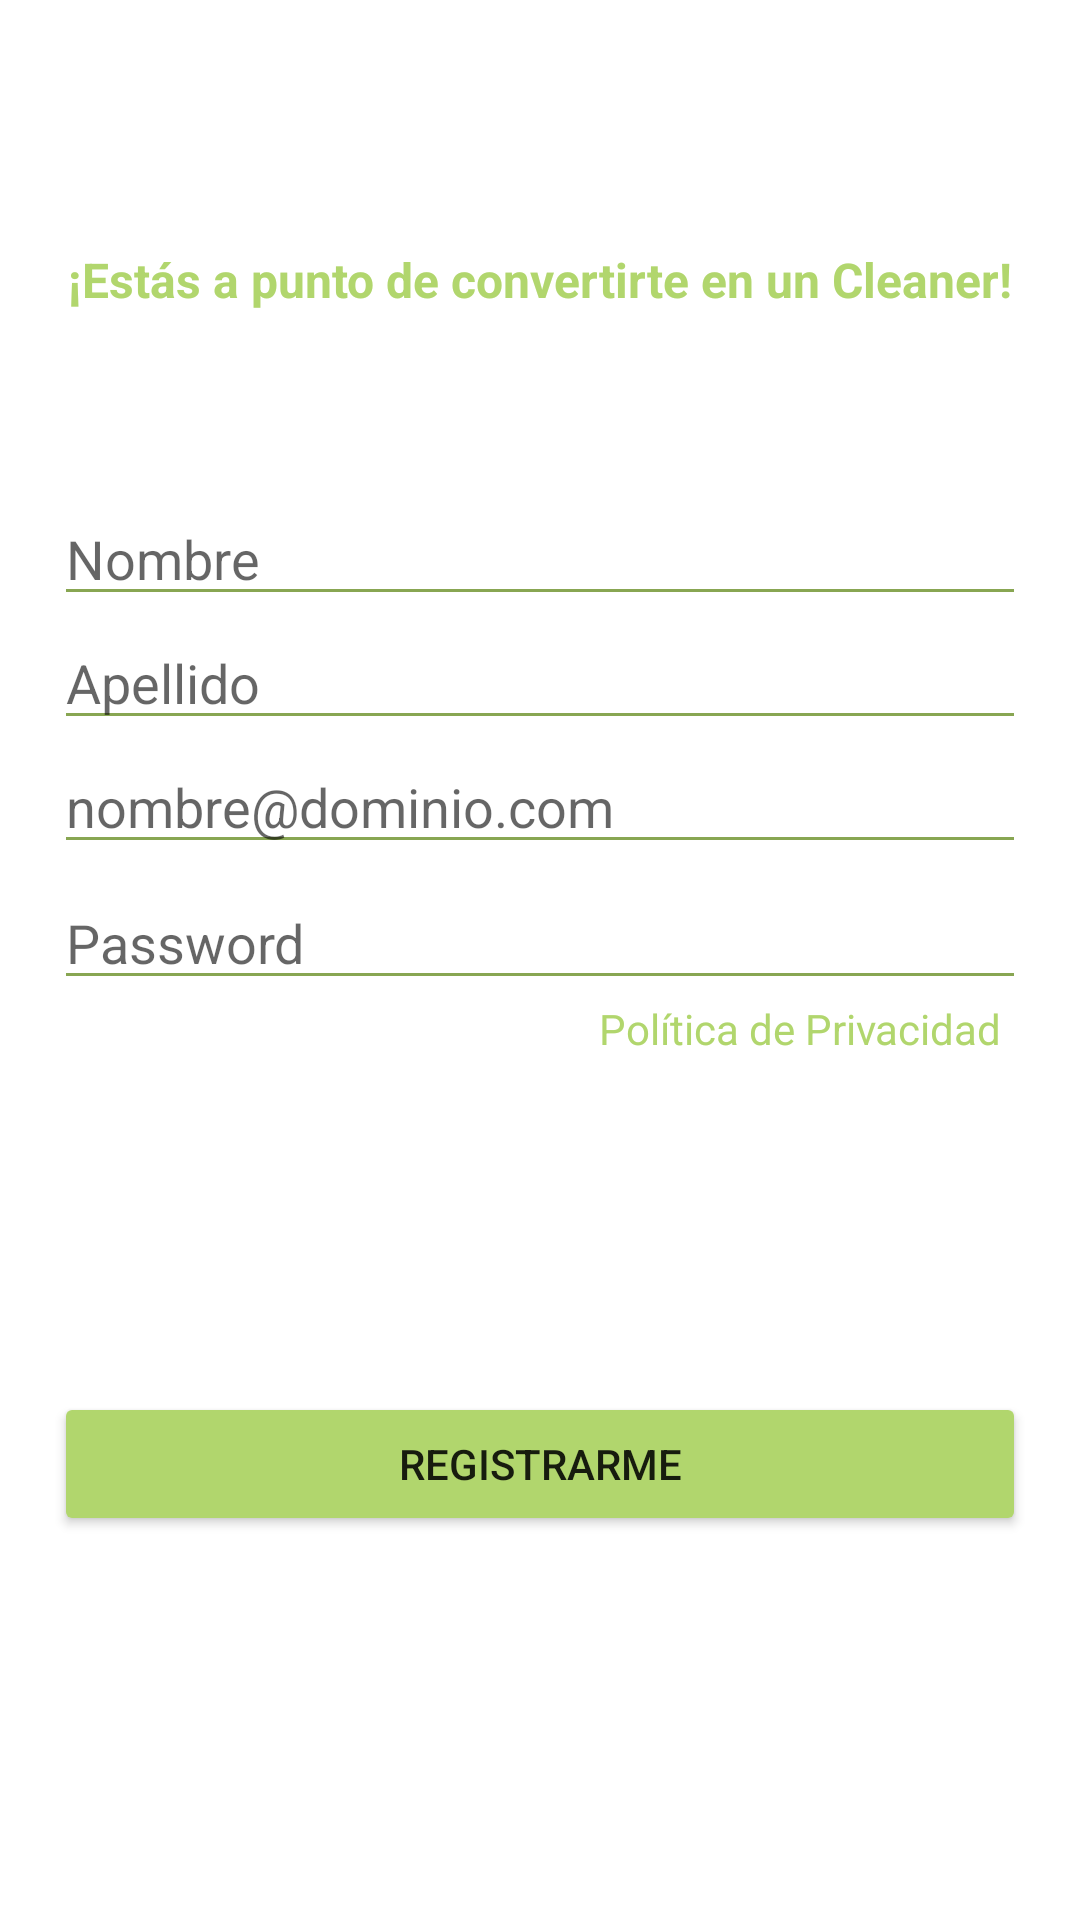

Here is an Android app screen rendered from its layout file. Give the layout XML and the strings, colors and styles it references.
<!-- AndroidManifest.xml: application theme Theme.CleanEvents -->
<!-- res/layout/activity_registro.xml -->
<?xml version="1.0" encoding="utf-8"?>
<androidx.constraintlayout.widget.ConstraintLayout xmlns:android="http://schemas.android.com/apk/res/android"
    xmlns:app="http://schemas.android.com/apk/res-auto"
    xmlns:tools="http://schemas.android.com/tools"
    android:layout_width="match_parent"
    android:layout_height="match_parent"
    tools:context=".RegistroActivity">

    <androidx.constraintlayout.widget.Guideline
        android:id="@+id/guideline4"
        android:layout_width="wrap_content"
        android:layout_height="wrap_content"
        android:orientation="vertical"
        app:layout_constraintGuide_percent="0.05" />

    <androidx.constraintlayout.widget.Guideline
        android:id="@+id/guideline5"
        android:layout_width="wrap_content"
        android:layout_height="wrap_content"
        android:orientation="vertical"
        app:layout_constraintGuide_percent="0.95" />

    <androidx.constraintlayout.widget.Guideline
        android:id="@+id/guideline6"
        android:layout_width="wrap_content"
        android:layout_height="wrap_content"
        android:orientation="horizontal"
        app:layout_constraintGuide_percent="0.8" />

    <Button
        android:id="@+id/btn_acceso"
        android:layout_width="0dp"
        android:layout_height="wrap_content"
        android:backgroundTint="@color/color_corporativo"
        android:text="@string/txt_boton_registro"
        app:cornerRadius="30dp"
        app:layout_constraintBottom_toTopOf="@+id/guideline6"
        app:layout_constraintEnd_toStartOf="@+id/guideline5"
        app:layout_constraintStart_toStartOf="@+id/guideline4" />

    <EditText
        android:id="@+id/et_nombre"
        android:layout_width="0dp"
        android:layout_height="wrap_content"
        android:layout_marginTop="164dp"
        android:ems="10"
        android:hint="@string/txt_nombre"
        android:inputType="textPersonName"
        app:layout_constraintEnd_toStartOf="@+id/guideline5"
        app:layout_constraintHorizontal_bias="1.0"
        app:layout_constraintStart_toStartOf="@+id/guideline4"
        app:layout_constraintTop_toTopOf="parent" />

    <EditText
        android:id="@+id/et_apellido"
        android:layout_width="0dp"
        android:layout_height="wrap_content"
        android:ems="10"
        android:hint="@string/txt_apellido"
        android:inputType="textPersonName"
        app:layout_constraintEnd_toStartOf="@+id/guideline5"
        app:layout_constraintHorizontal_bias="1.0"
        app:layout_constraintStart_toStartOf="@+id/guideline4"
        app:layout_constraintTop_toBottomOf="@+id/et_nombre" />

    <EditText
        android:id="@+id/et_password"
        android:layout_width="0dp"
        android:layout_height="wrap_content"
        android:layout_marginTop="4dp"
        android:ems="10"
        android:hint="@string/txt_Password"
        android:inputType="textPassword"
        app:layout_constraintEnd_toStartOf="@+id/guideline5"
        app:layout_constraintHorizontal_bias="0.0"
        app:layout_constraintStart_toStartOf="@+id/guideline4"
        app:layout_constraintTop_toBottomOf="@+id/et_correo" />

    <EditText
        android:id="@+id/et_correo"
        android:layout_width="0dp"
        android:layout_height="wrap_content"
        android:ems="10"
        android:hint="@string/txt_correo"
        android:inputType="textPersonName"
        app:layout_constraintEnd_toStartOf="@+id/guideline5"
        app:layout_constraintHorizontal_bias="0.0"
        app:layout_constraintStart_toStartOf="@+id/guideline4"
        app:layout_constraintTop_toBottomOf="@+id/et_apellido" />

    <TextView
        android:id="@+id/etiqueta_politica"
        android:layout_width="wrap_content"
        android:layout_height="wrap_content"
        android:layout_marginEnd="8dp"
        android:text="@string/txt_Política"
        android:textColor="@color/color_corporativo"
        app:layout_constraintEnd_toStartOf="@+id/guideline5"
        app:layout_constraintTop_toBottomOf="@+id/et_password" />

    <TextView
        android:id="@+id/textView3"
        android:layout_width="0dp"
        android:layout_height="wrap_content"
        android:layout_marginBottom="60dp"
        android:text="@string/txt_mensaje_1"
        android:textAlignment="center"
        android:textColor="@color/color_corporativo"
        android:textSize="16sp"
        android:textStyle="bold"
        app:layout_constraintBottom_toTopOf="@+id/et_nombre"
        app:layout_constraintEnd_toStartOf="@+id/guideline5"
        app:layout_constraintHorizontal_bias="0.0"
        app:layout_constraintStart_toStartOf="@+id/guideline4" />

</androidx.constraintlayout.widget.ConstraintLayout>
<!-- resources referenced by this layout -->
<resources>
  <color name="color_corporativo">#B1D66D</color>
  <string name="txt_Password">Password</string>
  <string name="txt_apellido">Apellido</string>
  <string name="txt_boton_registro">Registrarme</string>
  <string name="txt_correo">nombre@dominio.com</string>
  <string name="txt_mensaje_1">¡Estás a punto de convertirte en un Cleaner!</string>
  <string name="txt_nombre">Nombre</string>
  <style name="Theme.CleanEvents" parent="Theme.MaterialComponents.DayNight.NoActionBar">
          
          <item name="colorPrimary">@color/color_corporativo</item>
          <item name="colorPrimaryVariant">@color/purple_700</item>
          <item name="colorOnPrimary">@color/white</item>
          
          <item name="colorSecondary">@color/color_acento</item>
          <item name="colorSecondaryVariant">@color/white</item>
          <item name="colorOnSecondary">@color/color_boton_main</item>
          
          <item name="android:statusBarColor" tools:targetApi="l">?attr/colorPrimaryVariant</item>
          
  
          <item name="android:textColorSecondary">@color/color_boton_main</item>
          <item name="actionOverflowButtonStyle">@style/DotsDarkTheme</item>
  
      </style>
  <color name="purple_700">#FF3700B3</color>
  <color name="white">#FFFFFFFF</color>
  <color name="color_acento">#102844</color>
  <color name="color_boton_main">#88A652</color>
  <style name="DotsDarkTheme" parent="@style/Widget.AppCompat.ActionButton.Overflow">
          <item name="android:tint">@color/white</item>
      </style>
</resources>
